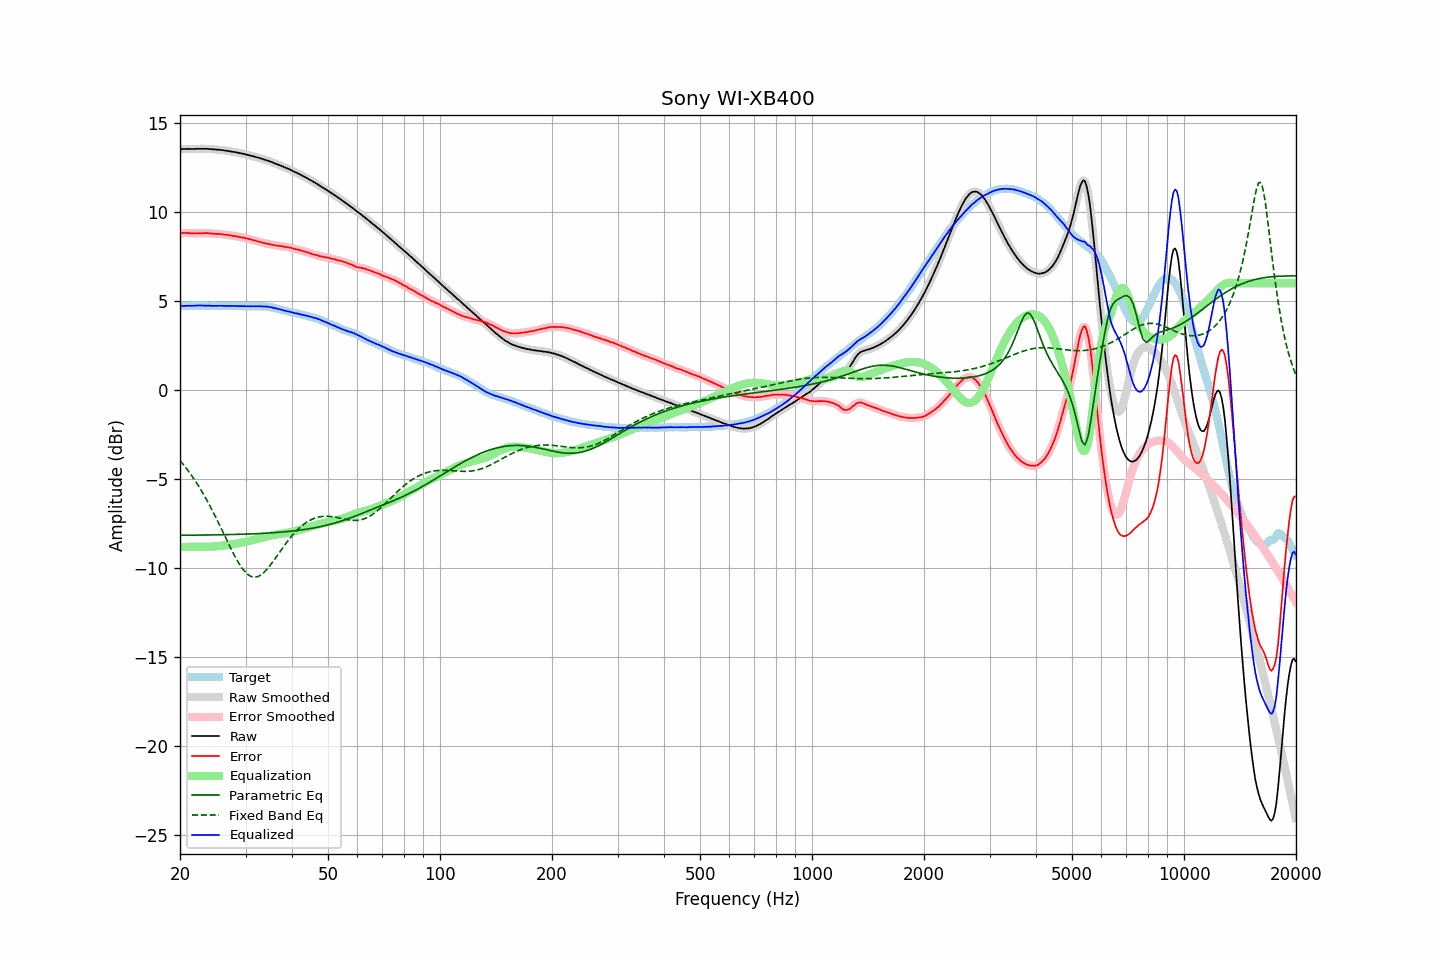

Source data for this figure (header and first rows):
frequency, raw, error, smoothed, error_smoothed, equalization, parametric_eq, fixed_band_eq, equalized_raw, equalized_smoothed, target
20.00, 13.51, 8.80, 13.51, 8.80, -8.81, -8.15, -3.96, 4.70, 4.70, 4.71
20.20, 13.52, 8.81, 13.52, 8.81, -8.81, -8.15, -4.06, 4.71, 4.71, 4.71
20.40, 13.53, 8.81, 13.53, 8.81, -8.81, -8.15, -4.17, 4.72, 4.72, 4.72
20.61, 13.53, 8.81, 13.53, 8.81, -8.81, -8.15, -4.29, 4.72, 4.72, 4.72
20.81, 13.53, 8.81, 13.53, 8.82, -8.81, -8.15, -4.40, 4.72, 4.73, 4.72
21.02, 13.54, 8.82, 13.53, 8.81, -8.80, -8.15, -4.52, 4.73, 4.73, 4.72
21.23, 13.53, 8.80, 13.53, 8.81, -8.80, -8.15, -4.64, 4.73, 4.73, 4.73
21.44, 13.53, 8.79, 13.53, 8.80, -8.80, -8.15, -4.77, 4.73, 4.73, 4.74
21.66, 13.53, 8.79, 13.53, 8.79, -8.80, -8.15, -4.90, 4.73, 4.73, 4.73
21.87, 13.53, 8.79, 13.53, 8.79, -8.80, -8.15, -5.03, 4.73, 4.73, 4.74
22.09, 13.54, 8.81, 13.54, 8.80, -8.80, -8.15, -5.17, 4.74, 4.74, 4.73
22.31, 13.54, 8.80, 13.54, 8.80, -8.80, -8.14, -5.31, 4.74, 4.74, 4.74
22.54, 13.54, 8.81, 13.54, 8.80, -8.80, -8.14, -5.45, 4.74, 4.74, 4.73
22.76, 13.54, 8.80, 13.54, 8.80, -8.80, -8.14, -5.60, 4.74, 4.74, 4.74
22.99, 13.54, 8.80, 13.54, 8.80, -8.81, -8.14, -5.75, 4.73, 4.73, 4.74
23.22, 13.54, 8.81, 13.54, 8.81, -8.81, -8.14, -5.91, 4.73, 4.73, 4.73
23.45, 13.54, 8.81, 13.54, 8.81, -8.80, -8.14, -6.07, 4.73, 4.73, 4.73
23.69, 13.54, 8.81, 13.54, 8.81, -8.80, -8.14, -6.23, 4.74, 4.74, 4.73
23.92, 13.53, 8.80, 13.53, 8.80, -8.80, -8.14, -6.40, 4.73, 4.73, 4.73
24.16, 13.53, 8.80, 13.52, 8.79, -8.79, -8.14, -6.57, 4.74, 4.73, 4.73
24.40, 13.51, 8.77, 13.52, 8.78, -8.79, -8.13, -6.74, 4.72, 4.73, 4.74
24.65, 13.51, 8.77, 13.51, 8.77, -8.78, -8.13, -6.92, 4.73, 4.73, 4.74
24.89, 13.50, 8.76, 13.50, 8.77, -8.77, -8.13, -7.10, 4.73, 4.72, 4.73
25.14, 13.49, 8.77, 13.49, 8.77, -8.77, -8.13, -7.28, 4.72, 4.73, 4.72
25.39, 13.49, 8.77, 13.49, 8.76, -8.76, -8.13, -7.46, 4.73, 4.73, 4.72
25.65, 13.48, 8.76, 13.48, 8.76, -8.75, -8.13, -7.65, 4.73, 4.73, 4.72
25.91, 13.47, 8.75, 13.47, 8.74, -8.74, -8.12, -7.84, 4.73, 4.73, 4.72
26.16, 13.46, 8.73, 13.46, 8.73, -8.73, -8.12, -8.03, 4.73, 4.72, 4.73
26.43, 13.44, 8.71, 13.44, 8.72, -8.72, -8.12, -8.22, 4.72, 4.72, 4.73
26.69, 13.43, 8.71, 13.43, 8.71, -8.71, -8.12, -8.40, 4.72, 4.72, 4.72
26.96, 13.42, 8.70, 13.41, 8.70, -8.70, -8.12, -8.59, 4.72, 4.72, 4.72
27.23, 13.40, 8.68, 13.40, 8.69, -8.68, -8.11, -8.78, 4.72, 4.72, 4.71
27.50, 13.38, 8.67, 13.38, 8.67, -8.67, -8.11, -8.96, 4.71, 4.72, 4.71
27.77, 13.37, 8.65, 13.37, 8.65, -8.65, -8.11, -9.14, 4.71, 4.71, 4.72
28.05, 13.36, 8.64, 13.36, 8.64, -8.64, -8.11, -9.31, 4.72, 4.72, 4.72
28.33, 13.34, 8.63, 13.34, 8.63, -8.62, -8.11, -9.47, 4.71, 4.71, 4.71
28.62, 13.32, 8.61, 13.32, 8.61, -8.61, -8.10, -9.64, 4.71, 4.71, 4.71
28.90, 13.30, 8.58, 13.30, 8.59, -8.59, -8.10, -9.78, 4.71, 4.71, 4.72
29.19, 13.29, 8.58, 13.28, 8.57, -8.58, -8.10, -9.92, 4.71, 4.71, 4.71
29.48, 13.26, 8.56, 13.26, 8.56, -8.56, -8.09, -10.04, 4.70, 4.71, 4.70
29.78, 13.25, 8.55, 13.24, 8.54, -8.54, -8.09, -10.16, 4.71, 4.71, 4.70
30.08, 13.22, 8.51, 13.22, 8.52, -8.52, -8.09, -10.25, 4.70, 4.70, 4.71
30.38, 13.20, 8.50, 13.20, 8.50, -8.50, -8.08, -10.34, 4.70, 4.70, 4.70
30.68, 13.18, 8.47, 13.18, 8.47, -8.47, -8.08, -10.40, 4.70, 4.70, 4.70
30.99, 13.15, 8.45, 13.15, 8.45, -8.45, -8.08, -10.46, 4.70, 4.70, 4.70
31.30, 13.13, 8.43, 13.13, 8.43, -8.43, -8.07, -10.48, 4.70, 4.70, 4.70
31.61, 13.11, 8.40, 13.11, 8.40, -8.40, -8.07, -10.50, 4.70, 4.70, 4.71
31.93, 13.08, 8.38, 13.08, 8.38, -8.38, -8.07, -10.50, 4.70, 4.70, 4.70
32.24, 13.06, 8.36, 13.06, 8.36, -8.35, -8.06, -10.48, 4.70, 4.70, 4.70
32.57, 13.03, 8.33, 13.03, 8.33, -8.33, -8.06, -10.44, 4.70, 4.70, 4.70
32.89, 13.01, 8.31, 13.01, 8.31, -8.31, -8.05, -10.40, 4.70, 4.70, 4.70
33.22, 12.98, 8.28, 12.98, 8.28, -8.28, -8.05, -10.33, 4.70, 4.70, 4.70
33.55, 12.95, 8.26, 12.95, 8.26, -8.26, -8.04, -10.26, 4.69, 4.69, 4.69
33.89, 12.92, 8.23, 12.92, 8.23, -8.24, -8.04, -10.17, 4.68, 4.68, 4.69
34.23, 12.89, 8.21, 12.89, 8.22, -8.22, -8.03, -10.07, 4.67, 4.68, 4.68
34.57, 12.87, 8.21, 12.86, 8.20, -8.19, -8.03, -9.96, 4.67, 4.67, 4.66
34.92, 12.83, 8.18, 12.83, 8.18, -8.18, -8.02, -9.85, 4.65, 4.66, 4.65
35.27, 12.80, 8.15, 12.80, 8.16, -8.16, -8.02, -9.73, 4.64, 4.64, 4.65
35.62, 12.76, 8.15, 12.76, 8.14, -8.14, -8.01, -9.61, 4.62, 4.62, 4.61
35.97, 12.72, 8.12, 12.72, 8.12, -8.13, -8.00, -9.48, 4.59, 4.59, 4.60
... 635 more rows
